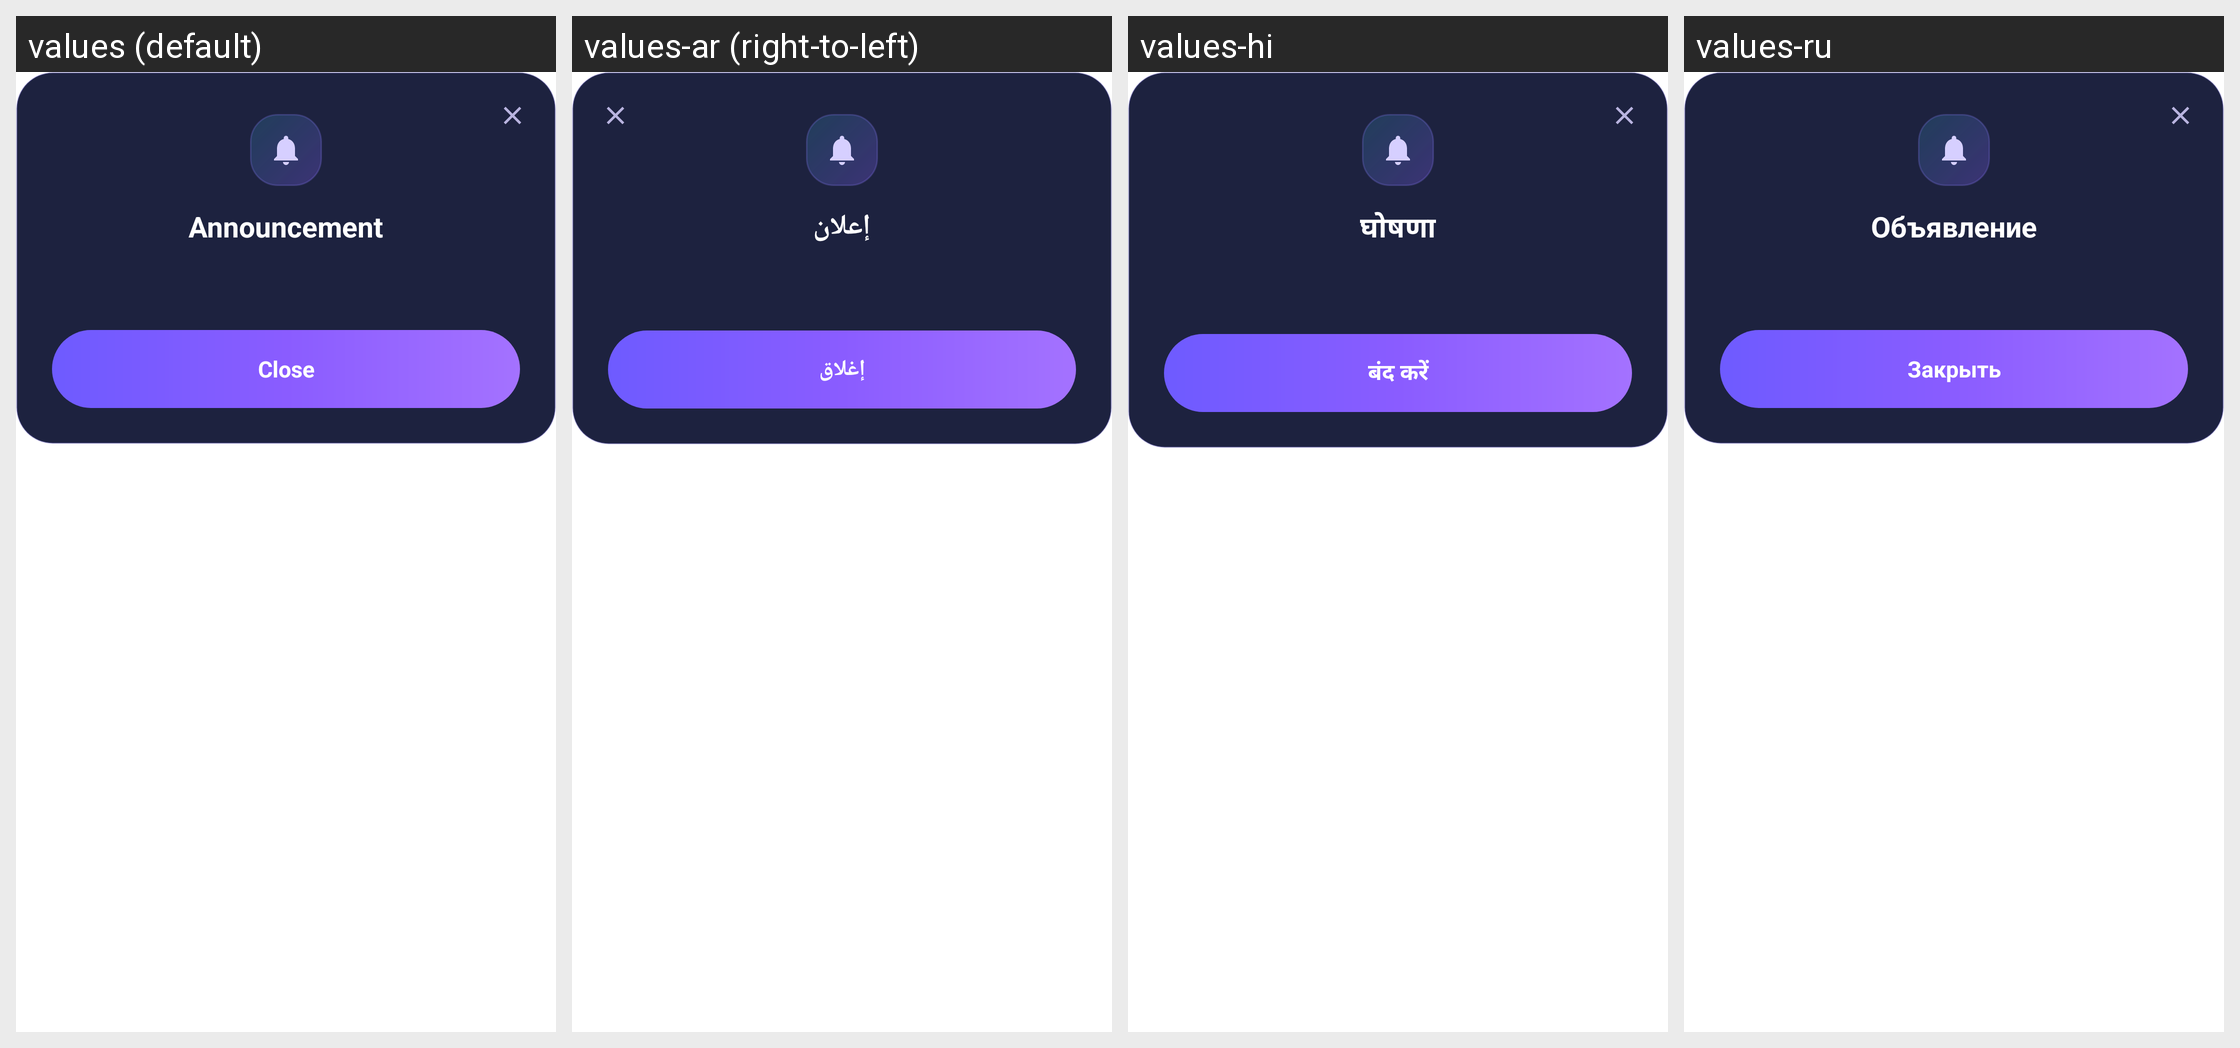

The Android screen above is rendered under several locales of the same app. Produce the string resources it draws, with the default and per-locale values.
Android screen res/layout/dialog_status_message.xml rendered under 4 locales, left to right: values (default), values-ar (right-to-left), values-hi, values-ru. Device: Nexus 5 (rendered at 1080×1920; each locale shown at half size, 540×960, under a caption strip naming it); theme Theme.AppMain.
Other locales in the repository, not shown: values-ckb, values-kk, values-ky, values-pa, values-pt-rBR, values-tr, values-zh-rCN, values-zh-rTW.
Strings drawn on this screen, with the default value and each locale's value (text and hints the layout hard-codes, and strings that could not be matched under every locale, appear in the picture but are not listed):

status_title
  values: Announcement
  values-ar: إعلان
  values-hi: घोषणा
  values-ru: Объявление

close_dialog
  values: Close
  values-ar: إغلاق
  values-hi: बंद करें
  values-ru: Закрыть
